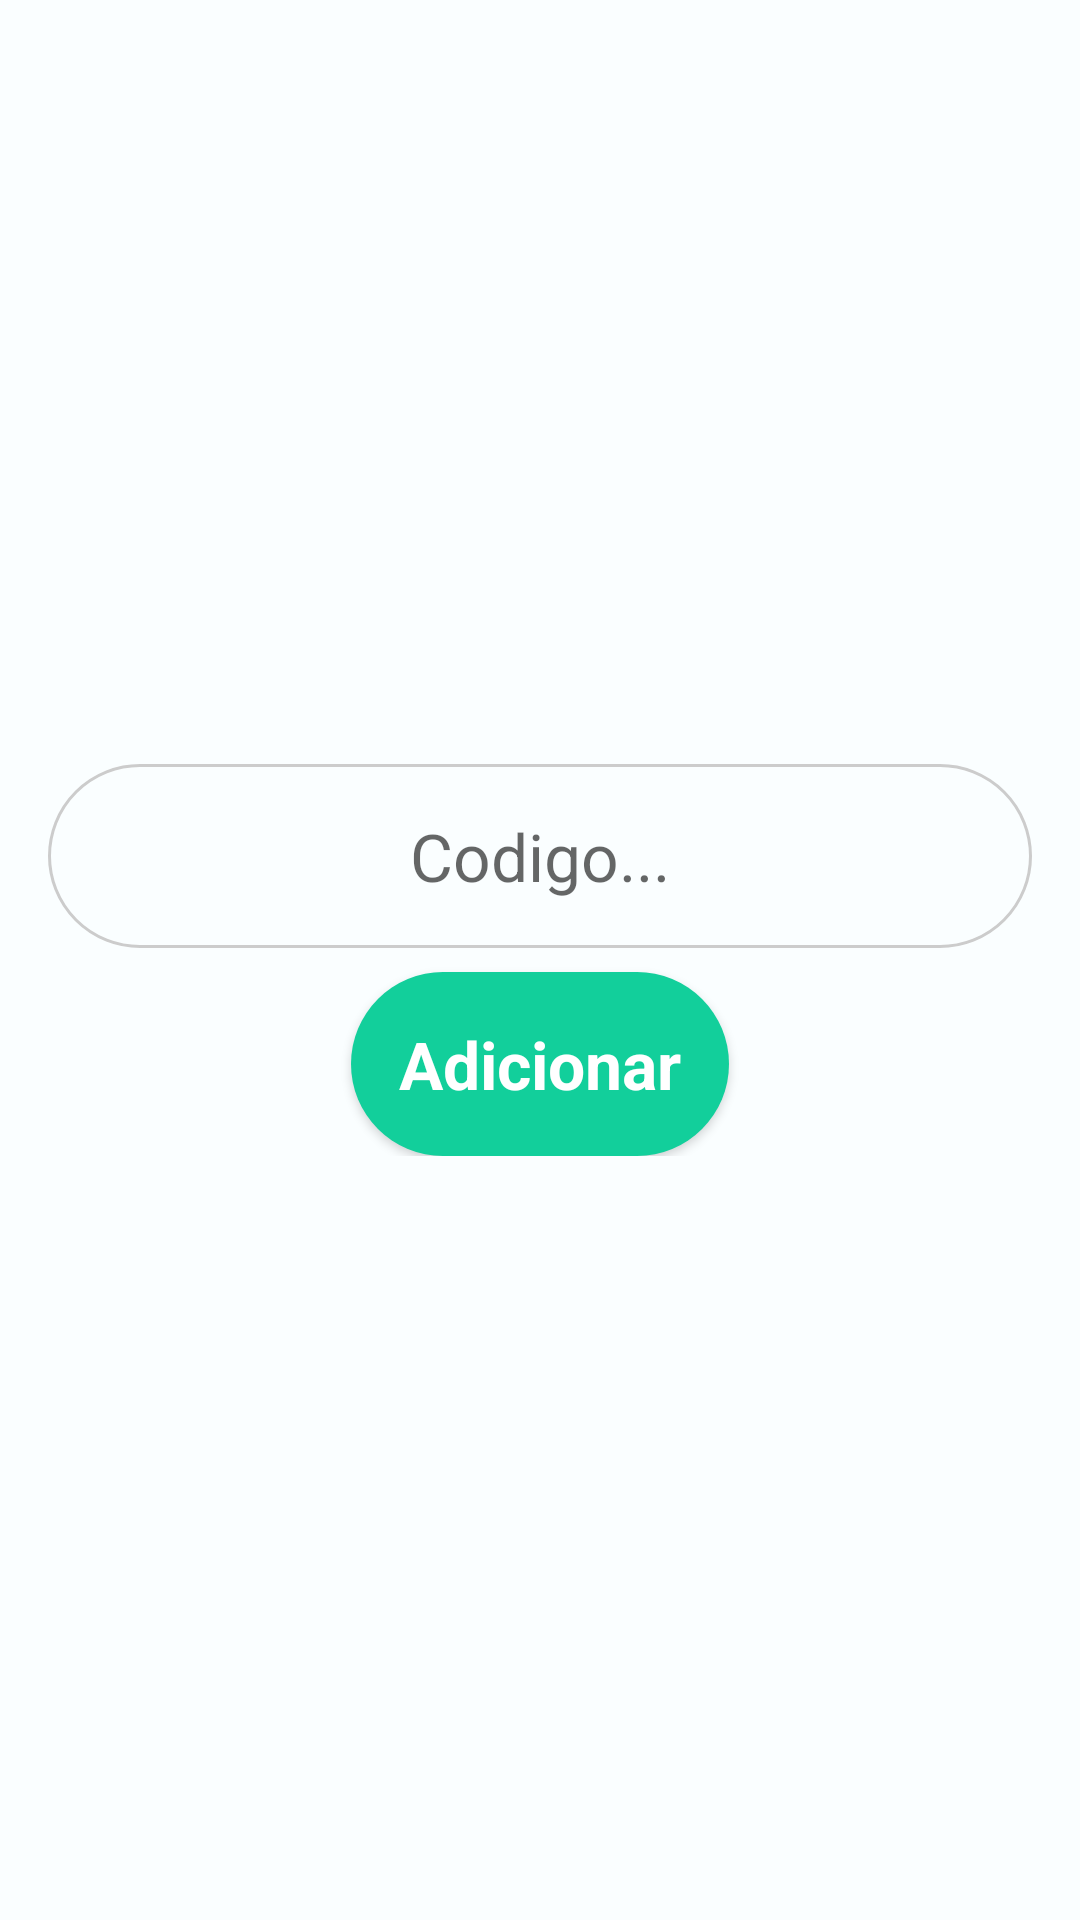

Write the Android layout XML for this screen, with the resource values it uses.
<!-- AndroidManifest.xml: application theme AppTheme -->
<!-- res/layout/activity_cad_service_code.xml -->
<?xml version="1.0" encoding="utf-8"?>
<androidx.constraintlayout.widget.ConstraintLayout xmlns:android="http://schemas.android.com/apk/res/android"
    xmlns:app="http://schemas.android.com/apk/res-auto"
    xmlns:tools="http://schemas.android.com/tools"
    android:layout_width="match_parent"
    android:layout_height="match_parent"
    tools:context=".cad_service_code"
    android:background="@color/bg_layout_main">

    <LinearLayout
        android:layout_width="match_parent"
        android:layout_height="match_parent"
        android:orientation="horizontal"
        android:padding="16dp">

        <LinearLayout
            android:layout_width="match_parent"
            android:layout_height="wrap_content"
            android:layout_gravity="center"
            android:gravity="center"
            android:orientation="vertical">

            <EditText
                android:id="@+id/code"
                android:inputType="numberDecimal"
                android:layout_width="match_parent"
                android:layout_height="wrap_content"
                android:hint="@string/msg_codigo_hint"
                android:gravity="center"
                android:background="@drawable/bg_input"
                android:textColor="@color/colorAccent"
                android:textAppearance="@style/TextAppearance.AppCompat.Large"/>

            <Button
                android:id="@+id/btnCard"
                android:layout_width="wrap_content"
                android:layout_height="wrap_content"
                android:layout_marginTop="8dp"
                android:text="@string/btn_msg_add"
                android:textColor="@color/color_white_content"
                android:drawableLeft="@drawable/ic_done_btn"
                android:background="@drawable/btn_bg_cad"
                android:textStyle="bold"
                android:textAppearance="@style/TextAppearance.AppCompat.Large"/>

        </LinearLayout>

    </LinearLayout>

</androidx.constraintlayout.widget.ConstraintLayout>
<!-- resources referenced by this layout -->
<resources>
  <color name="bg_layout_main">#FAFEFF</color>
  <color name="colorAccent">#12CF9B</color>
  <color name="color_white_content">#ffffff</color>
  <!-- drawable bg_input (drawable) -->
  <?xml version="1.0" encoding="utf-8"?>
  <selector xmlns:android="http://schemas.android.com/apk/res/android">
  
      <item android:state_focused="false">
          <shape
              android:shape="rectangle"
              xmlns:android="http://schemas.android.com/apk/res/android">
              <padding
                  android:bottom="16dp"
                  android:top="16dp"/>
              <corners android:radius="50dp"/>
              <stroke android:width="1dp" android:color="@color/color_gray" />
          </shape>
      </item>
  
      <item android:state_focused="true">
          <shape
              android:shape="rectangle"
              xmlns:android="http://schemas.android.com/apk/res/android">
              <padding
                  android:bottom="16dp"
                  android:top="16dp"/>
              <corners android:radius="50dp"/>
              <stroke android:width="2dp" android:color="@color/colorAccent" />
          </shape>
      </item>
  
  </selector>
  <!-- drawable btn_bg_cad (drawable) -->
  <selector xmlns:android="http://schemas.android.com/apk/res/android">
      <item>
          <shape android:shape="rectangle">
              <padding
                  android:left="16dp"
                  android:right="16dp"
                  android:top="16dp"
                  android:bottom="16dp"/>
              <corners
                  android:topLeftRadius="50dp"
                  android:topRightRadius="50dp"
                  android:bottomLeftRadius="50dp"
                  android:bottomRightRadius="50dp"/>
              <solid android:color="@color/colorAccent"/>
          </shape>
      </item>
  </selector>
  <string name="btn_msg_add">Adicionar</string>
  <string name="msg_codigo_hint">Codigo...</string>
  <style name="AppTheme" parent="Theme.AppCompat.Light.DarkActionBar">
          
          <item name="colorPrimary">@color/colorPrimary</item>
          <item name="colorPrimaryDark">@color/colorPrimaryDark</item>
          <item name="colorAccent">@color/colorAccent</item>
      </style>
  <color name="color_gray">#cccccc</color>
  <color name="colorPrimary">#3B5159</color>
  <color name="colorPrimaryDark">#112026</color>
</resources>
